Run: headless pygame with SDL's dummy video driver; simulated clock (each Clock.tick advances the game by its frame time, no real sleeping); random seed 0; keys injected as events and as key.get_pressed() state; no mouse input.
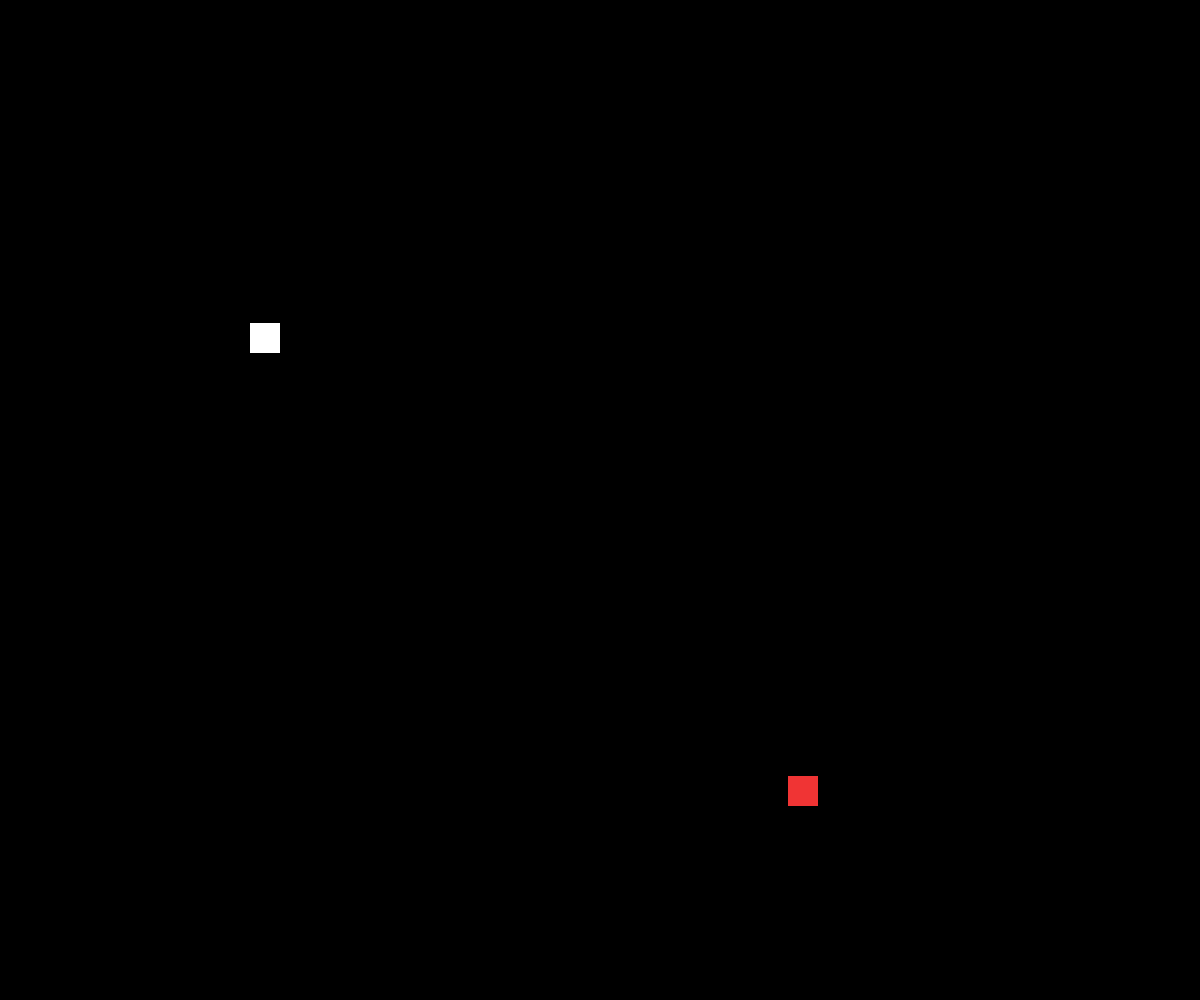
Frame 1 of 4 · flips 1–60 · no input
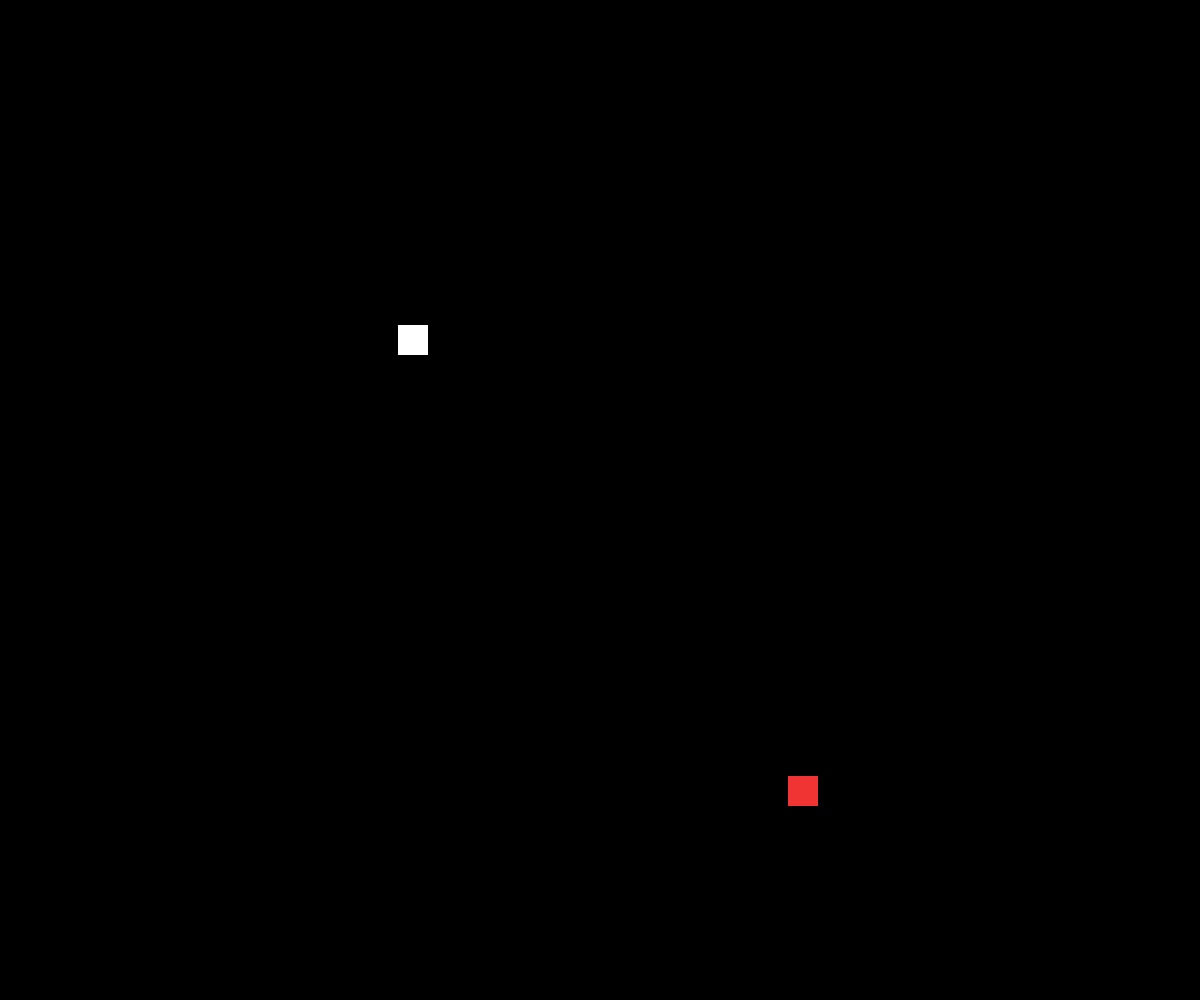
Frame 2 of 4 · flips 61–180 · tapped SPACE, RETURN · held RIGHT (→), D
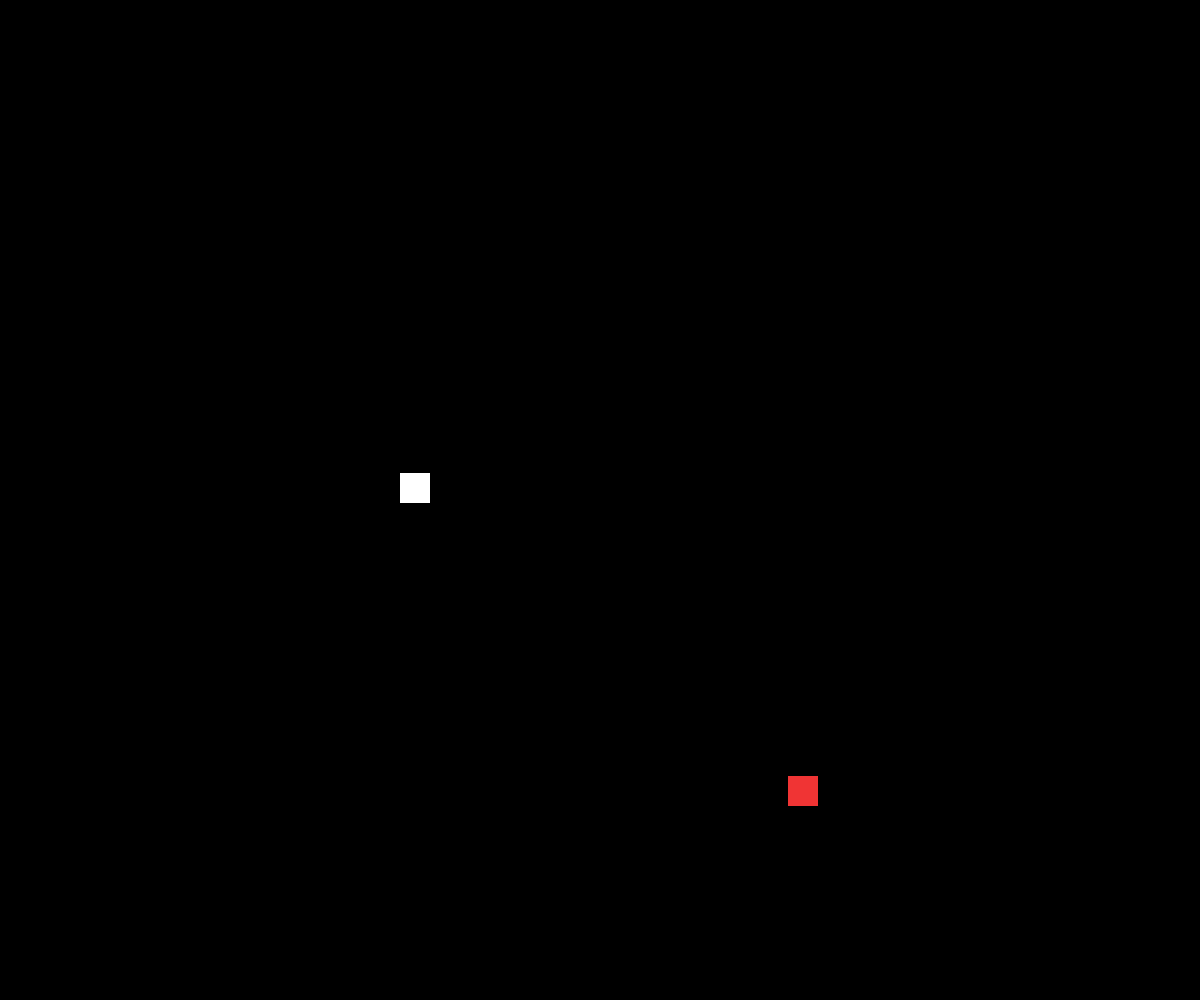
Frame 3 of 4 · flips 181–300 · held DOWN (↓), S
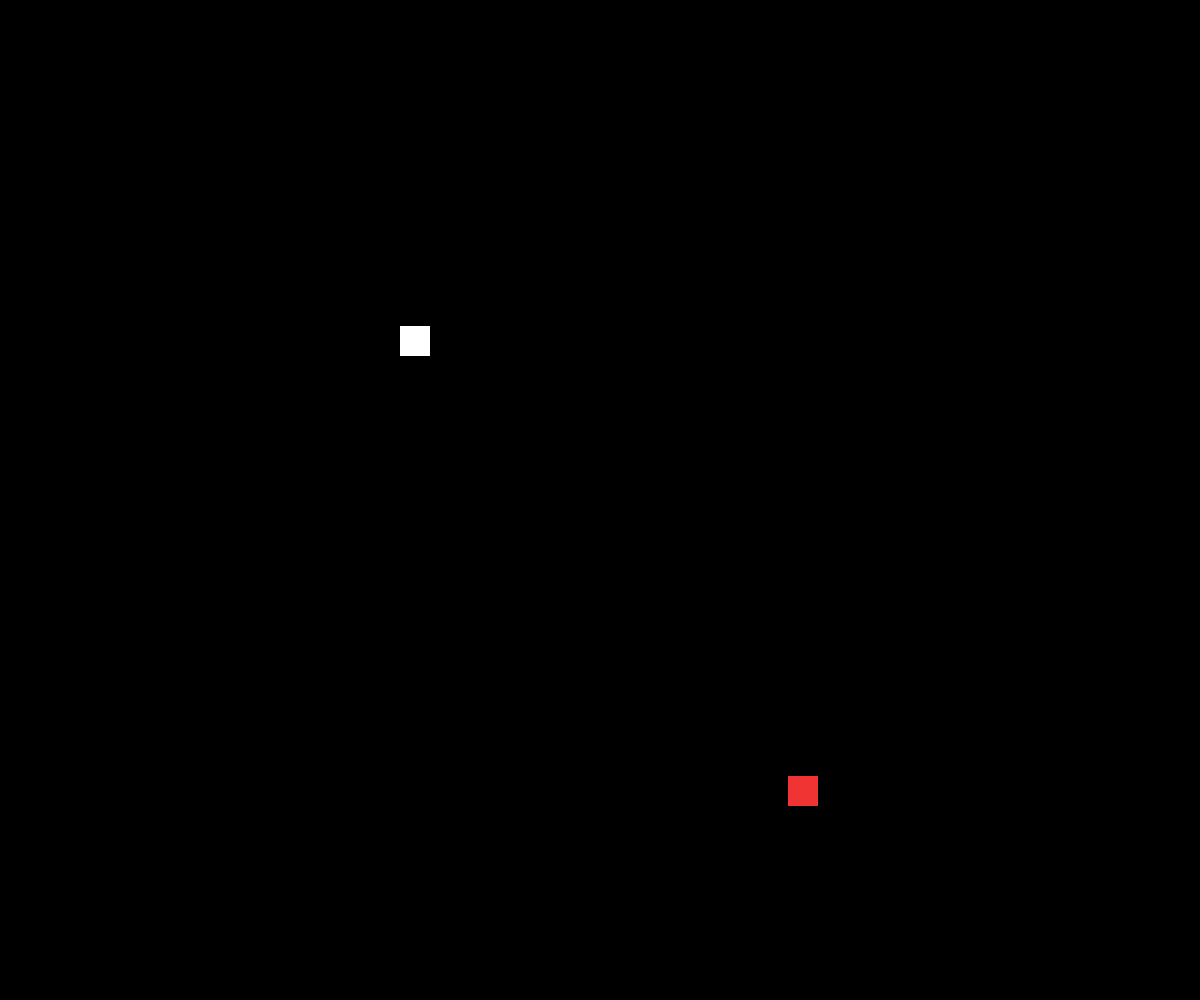
Frame 4 of 4 · flips 301–420 · held LEFT (←), A, UP (↑), W

The pygame program that drew these frames:

import sys 
import time
import random
import pygame

pygame.init()

# Basic vars
SCREEN_SIZE = SCREEN_WIDTH, SCREEN_HEIGHT = 1200, 1000
black_background = (0, 0, 0)

speed = 1.25
x_snake = 250
y_snake = 250
snake_width, snake_height = 30, 30
color_of_snake = (255, 255, 255)
current_direction = 'down'

snake_parts = []
snake_parts_count = 0

# Food
def reset_food():
    print('test')
    x_food = random.randint(0, 1150)
    y_food = random.randint(0, 950)

    return x_food, y_food

x_food, y_food = reset_food()
food_width, food_height = 30, 30
color_of_food = (240, 52, 52, 1)

pygame.display.set_caption('Snake Game')
screen = pygame.display.set_mode((SCREEN_WIDTH, SCREEN_HEIGHT))

def change_direction(current_direction, pressed):
    if pressed[pygame.K_RIGHT]:
        current_direction = 'right'
    if pressed[pygame.K_LEFT]:
        current_direction = 'left'
    if pressed[pygame.K_UP]:
        current_direction = 'up'
    if pressed[pygame.K_DOWN]:
        current_direction = 'down'

    return current_direction

def move(current_direction, x_snake, y_snake):
    if current_direction == 'right':
        x_snake += speed
    if current_direction == 'left':
        x_snake -= speed
    if current_direction == 'up':
        y_snake -= speed
    if current_direction == 'down':
        y_snake += speed

    return x_snake, y_snake

def border(x_snake, y_snake):
    snake_touched_x_border = x_snake < 0 or x_snake + snake_width > SCREEN_WIDTH
    snake_touched_y_border = y_snake < 0 or y_snake + snake_height > SCREEN_HEIGHT

    if (snake_touched_x_border or snake_touched_y_border):
        x_snake = (SCREEN_WIDTH - snake_width) / 2
        y_snake = (SCREEN_HEIGHT - snake_height) / 2

    return x_snake, y_snake

def snake_ate_food(x_snake, y_snake, x_food, y_food):
    snake_touched_food_x = (x_food + food_width) > x_snake and x_snake > (x_food - food_width)
    snake_touched_food_y = (y_food + food_height) > y_snake and y_snake > (y_food - food_height)

    if snake_touched_food_x and snake_touched_food_y:
        x_food, y_food = reset_food()

    return x_food, y_food



while True:
    events = pygame.event.get()
    pressed = pygame.key.get_pressed()
    
    for event in events:
        action = event.type

        # Exit
        if action == pygame.QUIT:
            sys.exit()

    screen.fill(black_background)
    
    ### Snake
    # Snake object
    snake = pygame.draw.rect(screen, color_of_snake, ((x_snake, y_snake), (snake_width, snake_height)))

    # Change direction if user pressed arrow key
    current_direction = change_direction(current_direction, pressed)

    # Move snake in current direction
    x_snake, y_snake = move(current_direction, x_snake, y_snake)

    # Check if snake touched border
    x_snake, y_snake = border(x_snake, y_snake)

    ### Food
    # Food object
    food = pygame.draw.rect(screen, color_of_food, ((x_food, y_food), (food_width, food_height)))

    # Check if snake ate food
    x_food, y_food = snake_ate_food(x_snake, y_snake, x_food, y_food)

    pygame.display.update()
